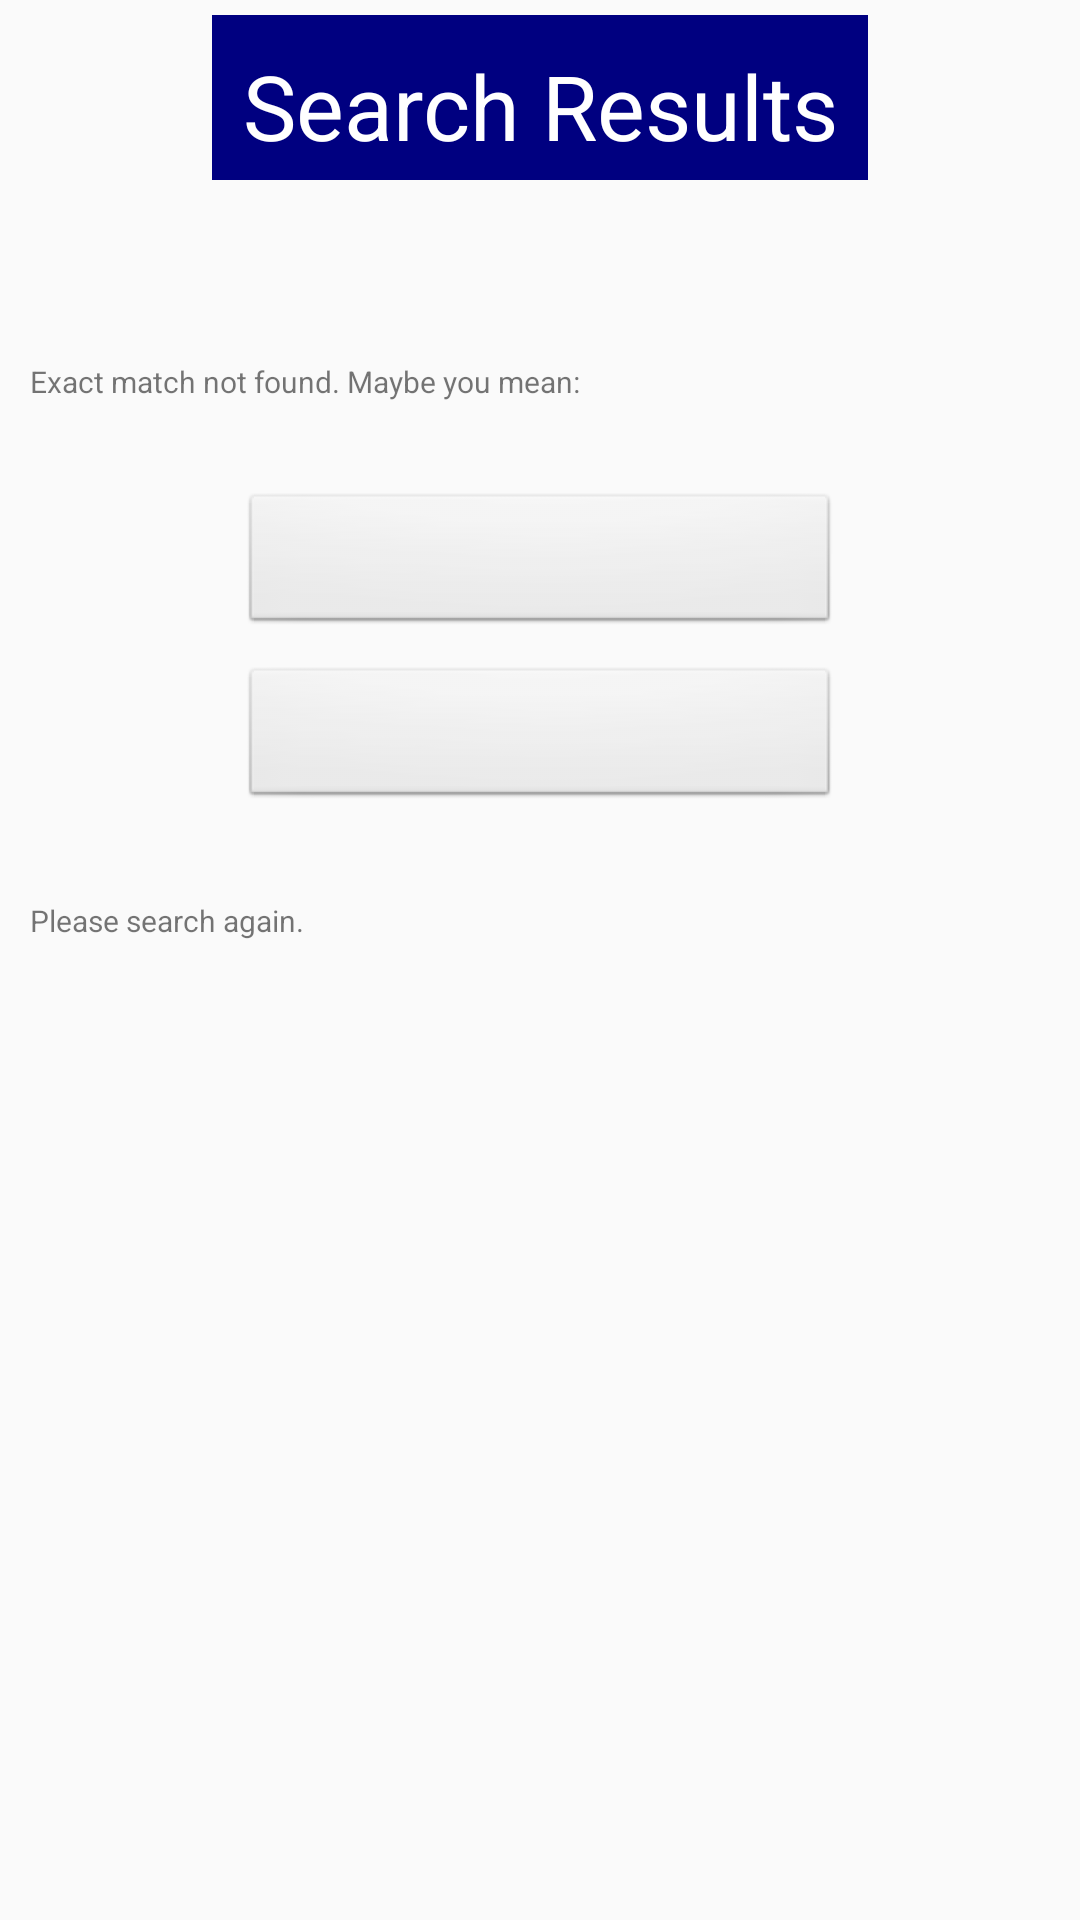

The Android layout XML behind this screen, and the referenced resources:
<!-- AndroidManifest.xml: application theme AppTheme -->
<!-- res/layout/activity_search_results.xml -->
<?xml version="1.0" encoding="utf-8"?>
<android.support.constraint.ConstraintLayout
    xmlns:android="http://schemas.android.com/apk/res/android"
    xmlns:tools="http://schemas.android.com/tools"
    android:layout_width="match_parent"
    android:layout_height="match_parent"
    tools:context="com.example.anshu.medstore.SearchResults">

    <RelativeLayout
        android:layout_width="fill_parent"
        android:layout_height="fill_parent"
        tools:layout_editor_absoluteY="8dp"
        tools:layout_editor_absoluteX="8dp"
        android:fillViewport="true">

        <TextView
            android:layout_width="wrap_content"
            android:layout_height="55dp"
            android:text="Search Results"
            android:textSize="30sp"
            android:textColor="@color/white"
            android:background="@color/colorAccent"
            android:textAlignment="center"
            android:padding="10dp"
            android:layout_centerHorizontal="true"
            android:layout_marginTop="5dp"
            android:id="@+id/header"/>

        <TextView
            android:layout_width="match_parent"
            android:layout_height="wrap_content"
            android:layout_below="@+id/header"
            android:id="@+id/query"
            android:layout_marginTop="20dp"
            android:textSize="15dp"
            android:layout_marginLeft="10dp"
            android:layout_marginRight="10dp"/>

        <TextView
            android:layout_width="match_parent"
            android:layout_height="wrap_content"
            android:layout_below="@+id/query"
            android:id="@+id/headr"
            android:text="Exact match not found. Maybe you mean:"
            android:layout_marginTop="20dp"
            android:textSize="10sp"
            android:layout_marginLeft="10dp"
            android:layout_marginRight="10dp"/>

        <TextView
            android:id="@+id/disp"
            android:layout_width="200dp"
            android:layout_height="wrap_content"
            android:layout_below="@+id/headr"
            android:textSize="20sp"
            android:layout_marginTop="30dp"
            android:layout_marginLeft="10dp"
            android:layout_marginRight="10dp"
            style="@android:style/Widget.Button"
            android:layout_centerHorizontal="true"/>

        <TextView
            android:id="@+id/disp1"
            android:layout_width="200dp"
            android:layout_height="wrap_content"
            android:layout_below="@+id/disp"
            android:textSize="20sp"
            android:layout_marginTop="10dp"
            android:layout_marginLeft="10dp"
            android:layout_marginRight="10dp"
            style="@android:style/Widget.Button"
            android:layout_centerHorizontal="true"/>

        <TextView
            android:layout_width="match_parent"
            android:layout_height="wrap_content"
            android:layout_below="@+id/disp1"
            android:id="@+id/foot"
            android:text="Please search again."
            android:layout_marginTop="30dp"
            android:textSize="10sp"
            android:layout_marginLeft="10dp"
            android:layout_marginRight="10dp"/>

    </RelativeLayout>

</android.support.constraint.ConstraintLayout>
<!-- resources referenced by this layout -->
<resources>
  <color name="colorAccent">#000080</color>
  <color name="white">#ffffff</color>
  <style name="AppTheme" parent="Theme.AppCompat.Light.DarkActionBar">
          
          <item name="colorPrimary">@color/colorPrimary</item>
          <item name="colorPrimaryDark">@color/colorPrimaryDark</item>
          <item name="colorAccent">@color/colorAccent</item>
          <item name="colorControlNormal">@color/colorEditextDisabled</item>
          <item name="colorControlActivated">@color/colorEditextEnabled</item> // change this color to the required cursor color your need.
          <item name="colorControlHighlight">@color/colorEditextEnabled</item>
      </style>
  <color name="colorPrimary">#000080</color>
  <color name="colorPrimaryDark">#000080</color>
  <color name="colorEditextDisabled">#000080</color>
  <color name="colorEditextEnabled">#ffffff</color>
</resources>
